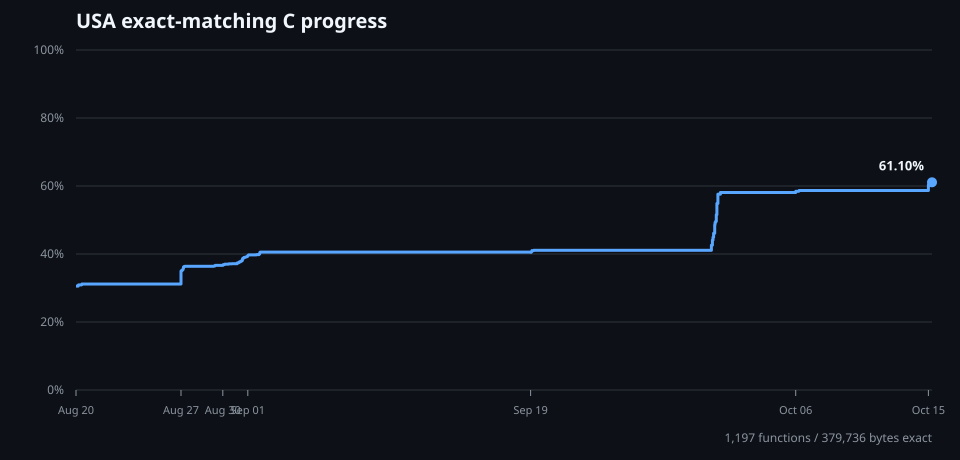

The table this chart was drawn from, first rows:
timestamp	commit	exact_functions	exact_bytes	percent_cpu_text
2026-08-20T18:11:10-07:00	0d1f8051	913	189860	30.55
2026-08-20T21:42:19-07:00	f4b73d8a	916	191284	30.78
2026-08-20T22:02:17-07:00	15785a36	918	192172	30.92
2026-08-21T02:50:39-07:00	72cb85af	920	192448	30.96
2026-08-21T03:23:00-07:00	8311eb8a	923	193832	31.19
2026-08-27T15:11:27-07:00	63c56ebf	970	217336	34.97
2026-08-27T16:04:52-07:00	d3580a9b	972	218596	35.17
2026-08-27T17:16:21-07:00	dbd69d1d	973	219568	35.33
2026-08-27T17:43:41-07:00	df52d42d	974	219908	35.38
2026-08-27T18:20:54-07:00	d574a001	975	220980	35.55
2026-08-27T18:38:35-07:00	955e0a42	976	222100	35.73
2026-08-27T18:51:06-07:00	5a63f0b7	977	222684	35.83
2026-08-27T19:07:55-07:00	b9fcc7b3	980	224948	36.19
2026-08-27T19:51:52-07:00	34921fbc	981	225356	36.26
2026-08-27T20:01:46-07:00	52e62f69	982	225768	36.32
2026-08-27T20:37:57-07:00	ac8442ea	983	225888	36.34
2026-08-27T20:56:06-07:00	0d698911	984	225968	36.36
2026-08-27T21:17:08-07:00	4ae50db6	985	226120	36.38
2026-08-29T18:20:27-07:00	6f9cd81b	990	226380	36.42
2026-08-29T19:04:11-07:00	6888e224	992	226632	36.46
2026-08-29T19:34:39-07:00	70293eb7	993	226680	36.47
2026-08-29T20:14:10-07:00	87e70da5	994	226736	36.48
2026-08-29T20:28:05-07:00	824f06db	997	227128	36.54
2026-08-29T20:41:47-07:00	577a3e02	998	227380	36.58
2026-08-29T20:57:42-07:00	ce66dcad	999	227836	36.66
2026-08-29T21:22:27-07:00	161eb217	1000	227880	36.66
2026-08-30T08:53:29-07:00	703bd825	1001	228308	36.73
2026-08-30T09:28:47-07:00	73138396	1002	228856	36.82
2026-08-30T09:44:17-07:00	6886306f	1003	229216	36.88
2026-08-30T11:17:02-07:00	2a21d342	1004	229224	36.88
2026-08-30T11:23:29-07:00	26ef10e3	1005	229248	36.88
2026-08-30T11:30:20-07:00	f76169db	1006	229404	36.91
2026-08-30T11:54:50-07:00	cdca840b	1008	229988	37.00
2026-08-30T17:30:00-07:00	1900a384	1009	230208	37.04
2026-08-30T18:08:11-07:00	cd6d21c7	1010	230344	37.06
2026-08-30T18:23:16-07:00	561314af	1011	230456	37.08
2026-08-30T18:33:31-07:00	770b23e4	1012	230744	37.12
2026-08-30T23:18:40-07:00	5fb39f50	1013	230840	37.14
2026-08-31T07:22:42-07:00	7b10a94c	1015	232072	37.34
2026-08-31T08:34:12-07:00	f4409494	1016	232568	37.42
2026-08-31T09:48:50-07:00	7e773409	1017	233324	37.54
2026-08-31T10:35:47-07:00	d561e3cd	1018	234040	37.65
2026-08-31T11:45:41-07:00	91d865ec	1019	234348	37.70
2026-08-31T12:11:00-07:00	95964ca3	1020	234468	37.72
2026-08-31T12:37:44-07:00	7842ca0b	1021	235308	37.86
2026-08-31T13:12:57-07:00	7e1c4132	1022	235360	37.87
2026-08-31T14:16:31-07:00	4afeb853	1024	235992	37.97
2026-08-31T14:52:18-07:00	b10c7640	1025	236312	38.02
2026-08-31T15:20:35-07:00	99b56163	1026	236784	38.10
2026-08-31T15:45:21-07:00	8ea8623a	1028	239224	38.49
2026-08-31T15:55:06-07:00	8e2d2964	1029	240336	38.67
2026-08-31T16:33:31-07:00	1a374e10	1030	240476	38.69
2026-08-31T16:50:58-07:00	2d391e08	1031	240652	38.72
2026-08-31T17:02:07-07:00	6c63d805	1032	241092	38.79
2026-08-31T17:49:21-07:00	feba6fba	1034	242260	38.98
2026-08-31T18:57:55-07:00	e0ff2e15	1035	242324	38.99
2026-08-31T19:27:05-07:00	8db01dab	1036	242404	39.00
2026-08-31T19:59:43-07:00	d38015fb	1038	242748	39.06
2026-08-31T20:30:05-07:00	7f4d0f99	1039	242904	39.08
2026-08-31T21:02:49-07:00	1357d793	1040	243140	39.12
... 40 more rows
